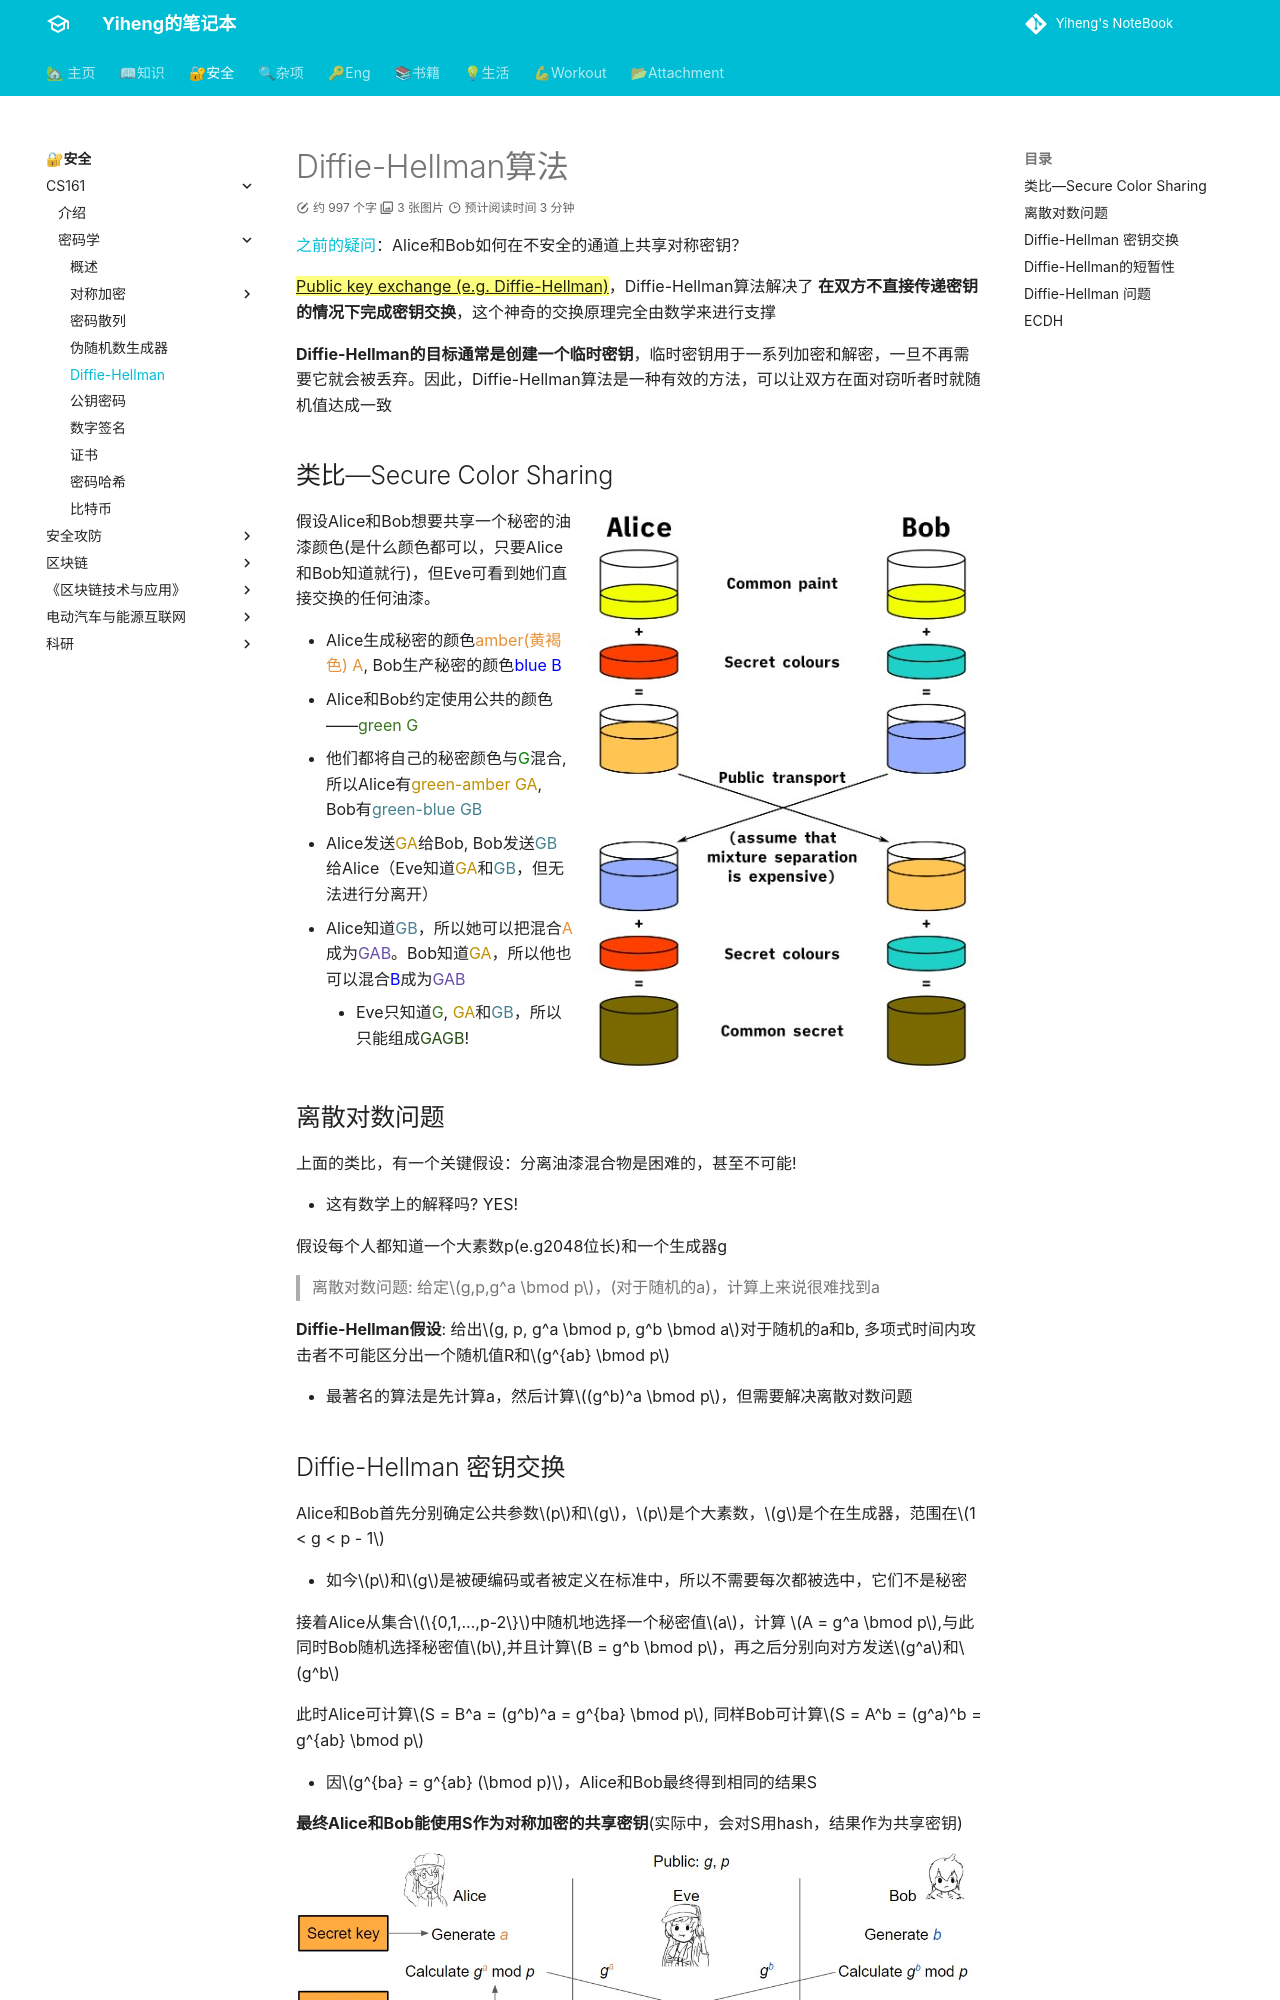

repository: codeheng/codeheng.github.io · page: security_etc/cryptography/10-Diffie_Hellman/index.html · generator: mkdocs

---
comments: true
--- 

# Diffie-Hellman算法

[之前的疑问](7-MACs.md#aead:~:text=%E5%AE%8C%E6%95%B4%E6%80%A7/%E8%BA%AB%E4%BB%BD%E9%AA%8C%E8%AF%81-,Question,-%E5%AF%B9%E7%A7%B0%E5%AF%86%E9%92%A5)：Alice和Bob如何在不安全的通道上共享对称密钥？

==^^Public key exchange (e.g. Diffie-Hellman)^^==，Diffie-Hellman算法解决了 **在双方不直接传递密钥的情况下完成密钥交换**，这个神奇的交换原理完全由数学来进行支撑

**Diffie-Hellman的目标通常是创建一个临时密钥**，临时密钥用于一系列加密和解密，一旦不再需要它就会被丢弃。因此，Diffie-Hellman算法是一种有效的方法，可以让双方在面对窃听者时就随机值达成一致

## 类比—Secure Color Sharing

![](./assets/color_sharing.jpg){ align=right }
假设Alice和Bob想要共享一个秘密的油漆颜色(是什么颜色都可以，只要Alice和Bob知道就行)，但Eve可看到她们直接交换的任何油漆。

- Alice生成秘密的颜色<font color="#e69138">amber(黄褐色) A</font>, Bob生产秘密的颜色<font color="blue">blue B</font>
- Alice和Bob约定使用公共的颜色——<font color="#38761d">green G</font>
- 他们都将自己的秘密颜色与<font color="green">G</font>混合, 所以Alice有<font color="#bf9000">green-amber GA</font>, Bob有<font color="#45818e">green-blue GB</font>
- Alice发送<font color="#bf9000">GA</font>给Bob, Bob发送<font color="#45818e">GB</font>给Alice（Eve知道<font color="#bf9000">GA</font>和<font color="#45818e">GB</font>，但无法进行分离开）
- Alice知道<font color="#45818e">GB</font>，所以她可以把混合<font color="#e69138">A</font>成为<font color="#674ea7">GAB</font>。Bob知道<font color="#bf9000">GA</font>，所以他也可以混合<font color="blue">B</font>成为<font color="#674ea7">GAB</font>
    - Eve只知道<font color="#38761d">G</font>, <font color="#bf9000">GA</font>和<font color="#45818e">GB</font>，所以只能组成<font color="#274e13">GAGB</font>!
